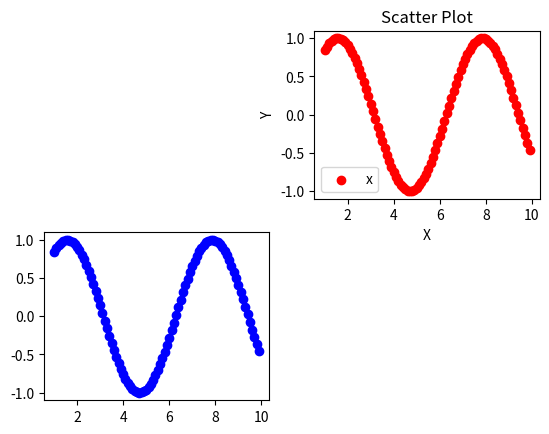

The matplotlib source for this figure:
#导入必要的模块
import numpy as np
import matplotlib.pyplot as plt

#产生测试数据
x = np.arange(1, 10, 0.1)
print(x)

y = np.sin(x)


fig = plt.figure()
ax1 = fig.add_subplot(2, 2, 2)

#设置标题
ax1.set_title('Scatter Plot')

#设置X轴标签
plt.xlabel('X')
#设置Y轴标签
plt.ylabel('Y')

#画散点图
ax1.scatter(x, y , c = 'r',marker = 'o')

#设置图标
plt.legend('x1')


ax2 = fig.add_subplot(2, 2, 3)
ax2.scatter(x, y , c = 'b',marker = 'o')




#显示所画的图
plt.show()
